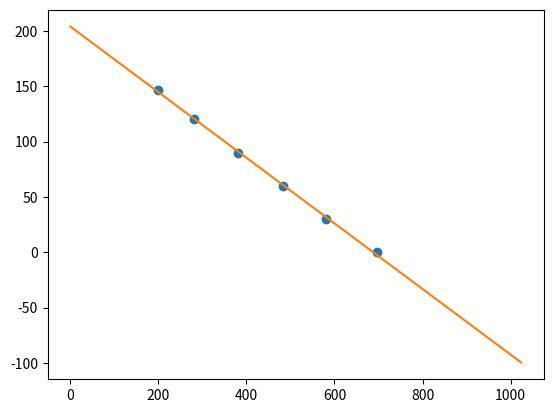

The matplotlib source for this figure:
import numpy as np
import matplotlib.pyplot as plt

#######################################################################
#                      EBLOW                                          #
#######################################################################

# Measurements
angle_meas = {
    'degrees': [0, 30, 60, 90, 120, 147],
    # 0.25 - 4.75 (before vol. split)
    'volts': [2.48, 2.07, 1.72, 1.35, 1.00, 0.70],
    'adc_values': [696, 581, 483, 381, 281, 199]
}

# fit degree = a * adc_value + b
a, b = np.polyfit(angle_meas['adc_values'], angle_meas['degrees'], 1)

# plot stuff
x = np.linspace(0, 1024, 100)  # ADC range
y = a * x + b

print("elbow_angle = %f * adc_value + %f" % (a, b))

plt.plot(angle_meas['adc_values'], angle_meas['degrees'], 'o')
plt.plot(x, y)
plt.show()


##

curr_meas = {
    'amps': [-3, 3],
    'volts': [0, 3.3],
    'adc_values': [0, 1023]
}

a, b = np.polyfit(curr_meas['adc_values'], curr_meas['amps'], 1)

# plot stuff
x = np.linspace(0, 1024, 100)  # ADC range
y = a * x + b

print("elbow_amps = %f * adc_value + %f" % (a, b))

# plt.plot(curr_meas['adc_values'], curr_meas['amps'], 'o')
# plt.plot(x, y)
# plt.show()

####

vel_meas = {
    'rmps': [-500, 500],
    'volts': [0, 3.3],
    'adc_values': [0, 1023]
}

a, b = np.polyfit(vel_meas['adc_values'], vel_meas['rmps'], 1)

# plot stuff
x = np.linspace(0, 1024, 100)  # ADC range
y = a * x + b

print("elbow_vel = %f * adc_value + %f" % (a, b))

# plt.plot(vel_meas['adc_values'], vel_meas['rmps'], 'o')
# plt.plot(x, y)
# plt.show()


#######################################################################
#                      SHOULDER                                       #
#######################################################################

##

curr_meas = {
    'amps': [-7.5, 7.5],
    'volts': [0, 3.3],
    'adc_values': [0, 1023]
}

a, b = np.polyfit(curr_meas['adc_values'], curr_meas['amps'], 1)

# plot stuff
x = np.linspace(0, 1024, 100)  # ADC range
y = a * x + b

print("shoulder_amps = %f * adc_value + %f" % (a, b))

# plt.plot(curr_meas['adc_values'], curr_meas['amps'], 'o')
# plt.plot(x, y)
# plt.show()

####

vel_meas = {
    'rmps': [-500, 500],
    'volts': [0, 3.3],
    'adc_values': [0, 1023]
}

a, b = np.polyfit(vel_meas['adc_values'], vel_meas['rmps'], 1)

# plot stuff
x = np.linspace(0, 1024, 100)  # ADC range
y = a * x + b

print("shoulder_vel = %f * adc_value + %f" % (a, b))

# plt.plot(vel_meas['adc_values'], vel_meas['rmps'], 'o')
# plt.plot(x, y)
# plt.show()
